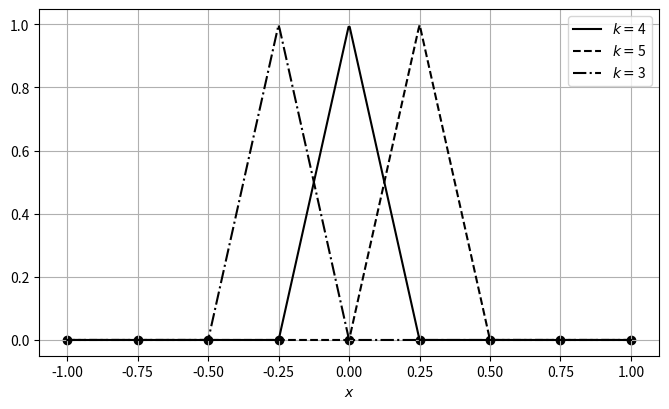

Recreate this plot in Python.
import numpy as np
import matplotlib.pyplot as plt
import scipy.interpolate as interpolate
from cycler import cycler

def f(x):
    return 1./(1.+25*x**2)

r"""
**Кусочно-линейные базисные функции**
"""
def pk(x, k, xi):
    h1 = 1/(xi[1]-xi[0])
    g = 0.
    if k == 0:
        if x < xi[1]:
            g = h1*(xi[1]-x)
        return g
    if k == len(xi)-1:
        if x >xi[k-1]:
            g = h1*(x-xi[k-1])
        return g
    if k > 0 and k < len(xi)-1:
        if x > xi[k-1] and x < xi[k]:
            g = h1*(x-xi[k-1])
        if x >= xi[k] and x < xi[k+1]:
            g = h1*(xi[k+1]-x)
        return g

# Настройка для черно-белой печати графиков
bw_cycler = (cycler(color=['black']) *
             cycler(linestyle=['-', '--', '-.', ':']) )
plt.rc('axes', prop_cycle=bw_cycler)

N = 500
xx = np.linspace(-1.,1.,N)
yy = np.linspace(-1.,1.,N)
fe = f(xx)

plt.figure(figsize=(8, 4.5))

ni = 9
xi = np.linspace(-1.,1.,ni)
y0 = np.zeros((ni), "float")
plt.scatter(xi, y0)

k_list = [4, 5, 3]
for k in k_list:
    for j in range(0, N):
        yy[j] =  pk(xx[j], k, xi)
    plt.plot(xx, yy, label=f"$k = ${k}")

plt.xlabel('$x$')
plt.grid(True)
plt.legend(loc="best")
plt.savefig('f-6.4.png', format="png", dpi=600)
plt.show()
